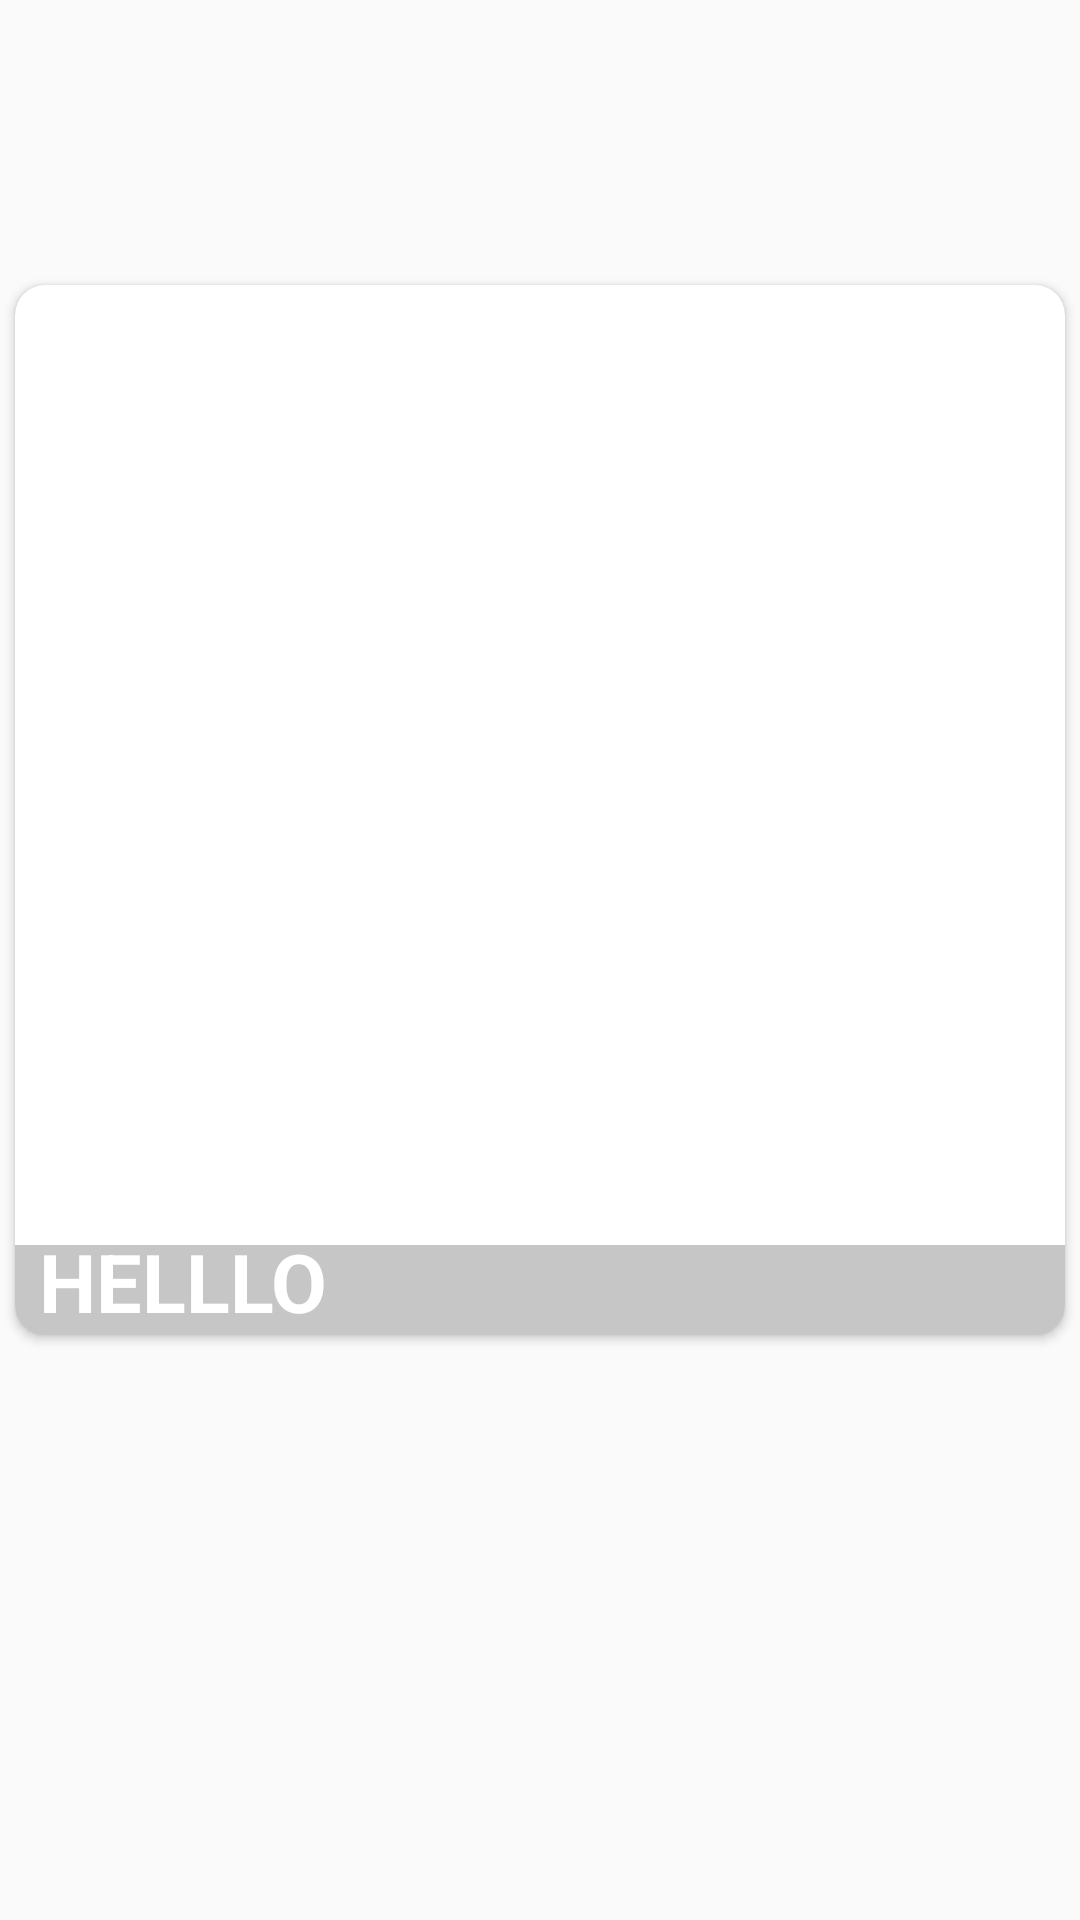

Layout XML and referenced resources for this Android screen:
<!-- AndroidManifest.xml: application theme AppTheme.NoActionBar -->
<!-- res/layout/item.xml -->
<?xml version="1.0" encoding="utf-8"?>
<LinearLayout xmlns:android="http://schemas.android.com/apk/res/android"
              xmlns:tools="http://schemas.android.com/tools" xmlns:app="http://schemas.android.com/apk/res-auto"
              android:layout_gravity="center"
              android:layout_width="wrap_content"
              android:gravity="center"
              android:paddingBottom="@dimen/like_dislike_height"
              android:layout_marginLeft="16dp"
              android:layout_marginRight="16dp"
              android:layout_height="wrap_content">
    
    <androidx.cardview.widget.CardView
            android:layout_width="@dimen/card_dimension"
            android:id="@+id/cardView"
            android:layout_gravity="center"
            android:background="@color/grey"
            app:cardCornerRadius="10dp"
            android:elevation="5dp"
            android:layout_height="@dimen/card_dimension">
        
        <ImageView
                android:layout_width="match_parent"
                android:id="@+id/photoIV_card"
                android:scaleType="fitCenter"
                android:layout_height="match_parent"/>

        <LinearLayout
                android:layout_width="match_parent"
                android:id="@+id/userInfoLayout"
                android:background="#aaaaaaaa"
                android:layout_gravity="bottom"
                android:gravity="bottom"
                android:orientation="horizontal"
                android:paddingLeft="8dp"
                android:layout_height="30dp">
            
            <TextView
                    android:layout_width="match_parent"
                    android:textSize="27sp"
                    android:id="@+id/nameTV"
                    android:textColor="@color/white"
                    android:textStyle="bold"
                    android:gravity="bottom|left"
                    android:text="HELLLO"
                    android:layout_height="match_parent"/>

        </LinearLayout>
    </androidx.cardview.widget.CardView>


</LinearLayout>
<!-- resources referenced by this layout -->
<resources>
  <color name="grey">#cccccc</color>
  <color name="white">#ffffff</color>
  <dimen name="card_dimension">350dp</dimen>
  <dimen name="like_dislike_height">100dp</dimen>
  <style name="AppTheme.NoActionBar">
              <item name="windowActionBar">false</item>
      <item name="windowNoTitle">true</item>
      </style>
</resources>
